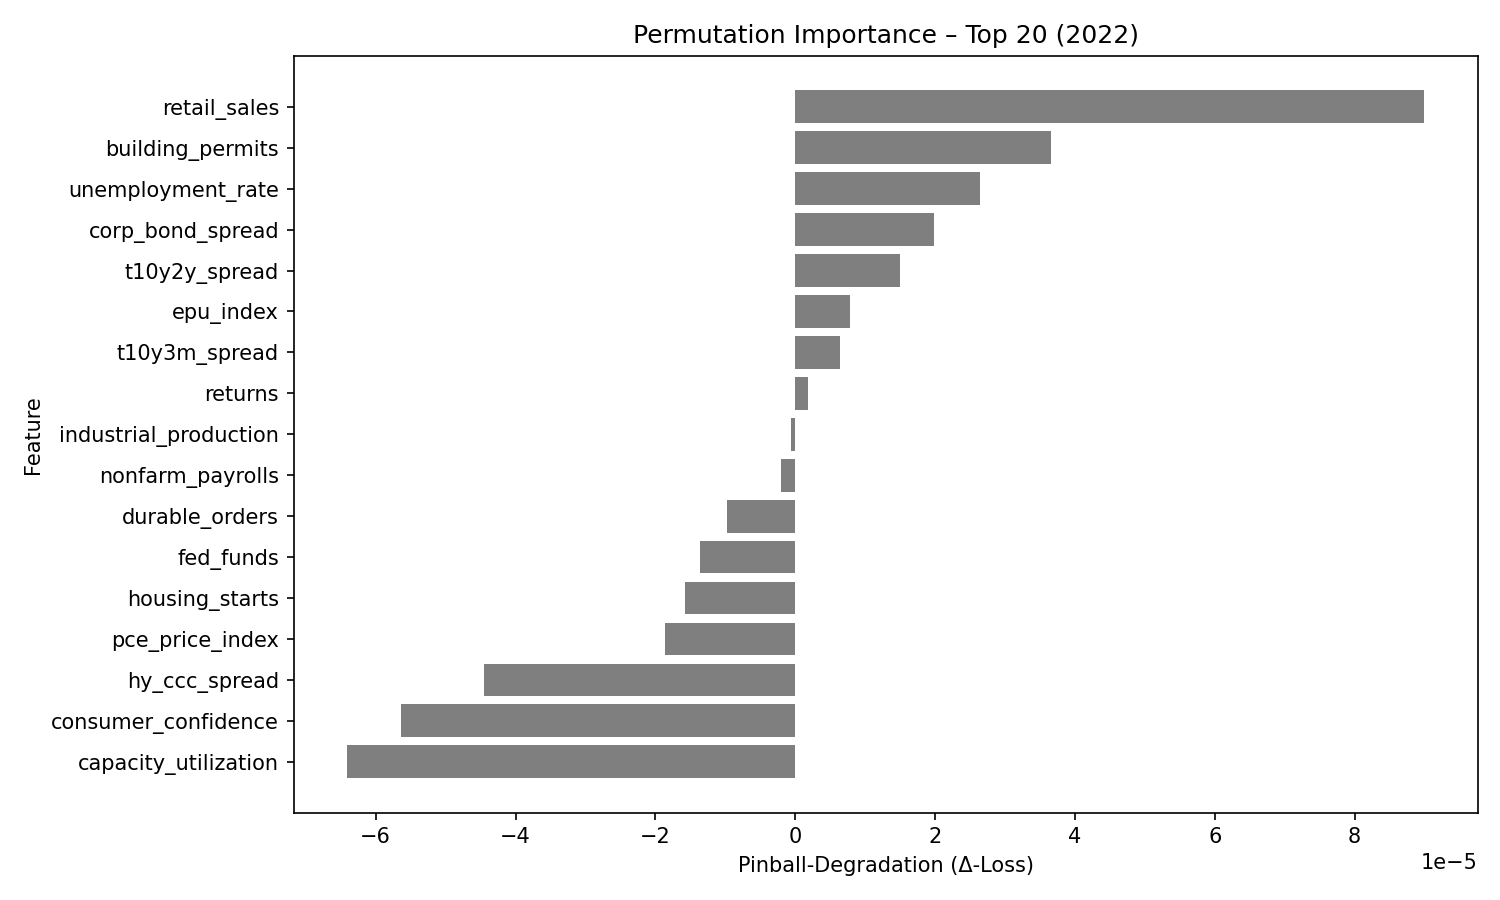

The table this chart was drawn from, first rows:
feature, pinball_degradation
retail_sales, 8.987263e-05
building_permits, 3.662985e-05
unemployment_rate, 2.6399968e-05
corp_bond_spread, 1.9897008e-05
t10y2y_spread, 1.4967052e-05
epu_index, 7.895986e-06
t10y3m_spread, 6.356975e-06
returns, 1.8458813e-06
industrial_production, -5.934853e-07
nonfarm_payrolls, -2.004439e-06
durable_orders, -9.815209e-06
fed_funds, -1.35891605e-05
housing_starts, -1.5831785e-05
pce_price_index, -1.8580817e-05
hy_ccc_spread, -4.456821e-05
consumer_confidence, -5.644257e-05
capacity_utilization, -6.4043095e-05
